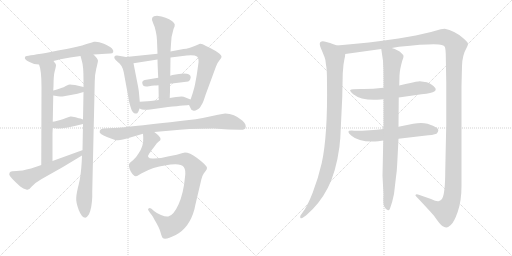
t = 0.00 s
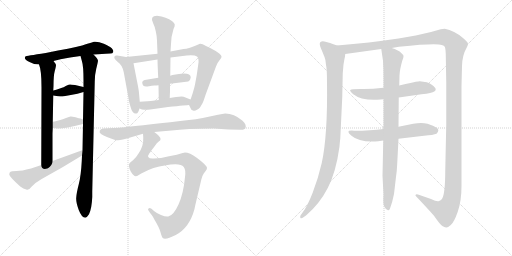
t = 2.96 s
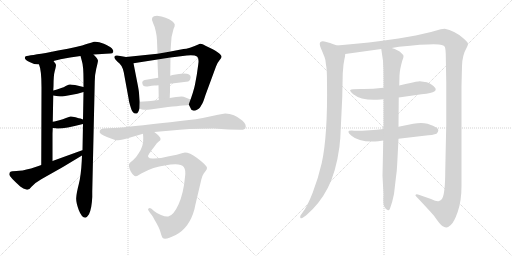
t = 5.92 s
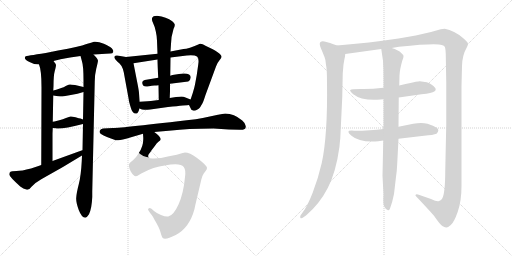
t = 8.88 s
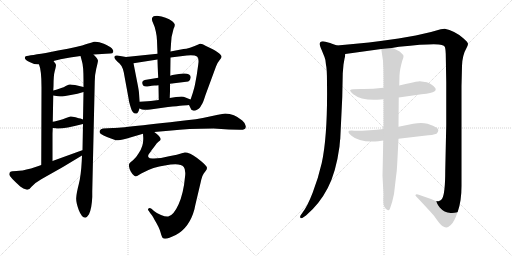
t = 11.84 s
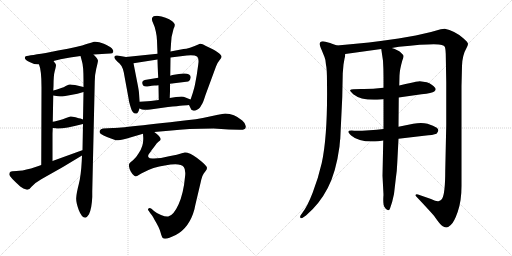
t = 14.80 s

The animated SVG that drew these frames (rendered in a browser with its animation timeline set to each time). Animation: 18 CSS @keyframes rules; one cycle of 14.80 s.

<svg version="1.1" viewBox="0 0 2048 1024" xmlns="http://www.w3.org/2000/svg">
  <g stroke="lightgray" stroke-dasharray="1,1" stroke-width="1" transform="scale(4, 4)">
    <line x1="0" y1="0" x2="256" y2="256"></line>
    <line x1="256" y1="0" x2="0" y2="256"></line>
    <line x1="128" y1="0" x2="128" y2="256"></line>
    <line x1="0" y1="128" x2="256" y2="128"></line>
    <line x1="256" y1="0" x2="512" y2="256"></line>
    <line x1="512" y1="0" x2="256" y2="256"></line>
    <line x1="384" y1="0" x2="384" y2="256"></line>
    <line x1="256" y1="128" x2="512" y2="128"></line>
  </g>
<g transform="scale(1, -1) translate(0, -850)">
   <style type="text/css">
    @keyframes keyframes0 {
      from {
       stroke: black;
       stroke-dashoffset: 601;
       stroke-width: 128;
       }
       66% {
       animation-timing-function: step-end;
       stroke: black;
       stroke-dashoffset: 0;
       stroke-width: 128;
       }
       to {
       stroke: black;
       stroke-width: 1024;
       }
       }
       #make-me-a-hanzi-animation-0 {
         animation: keyframes0 0.739095s both;
         animation-delay: 0.000000s;
         animation-timing-function: linear;
       }
    @keyframes keyframes1 {
      from {
       stroke: black;
       stroke-dashoffset: 666;
       stroke-width: 128;
       }
       68% {
       animation-timing-function: step-end;
       stroke: black;
       stroke-dashoffset: 0;
       stroke-width: 128;
       }
       to {
       stroke: black;
       stroke-width: 1024;
       }
       }
       #make-me-a-hanzi-animation-1 {
         animation: keyframes1 0.791992s both;
         animation-delay: 0.739095s;
         animation-timing-function: linear;
       }
    @keyframes keyframes2 {
      from {
       stroke: black;
       stroke-dashoffset: 905;
       stroke-width: 128;
       }
       75% {
       animation-timing-function: step-end;
       stroke: black;
       stroke-dashoffset: 0;
       stroke-width: 128;
       }
       to {
       stroke: black;
       stroke-width: 1024;
       }
       }
       #make-me-a-hanzi-animation-2 {
         animation: keyframes2 0.986491s both;
         animation-delay: 1.531087s;
         animation-timing-function: linear;
       }
    @keyframes keyframes3 {
      from {
       stroke: black;
       stroke-dashoffset: 368;
       stroke-width: 128;
       }
       55% {
       animation-timing-function: step-end;
       stroke: black;
       stroke-dashoffset: 0;
       stroke-width: 128;
       }
       to {
       stroke: black;
       stroke-width: 1024;
       }
       }
       #make-me-a-hanzi-animation-3 {
         animation: keyframes3 0.549479s both;
         animation-delay: 2.517578s;
         animation-timing-function: linear;
       }
    @keyframes keyframes4 {
      from {
       stroke: black;
       stroke-dashoffset: 369;
       stroke-width: 128;
       }
       55% {
       animation-timing-function: step-end;
       stroke: black;
       stroke-dashoffset: 0;
       stroke-width: 128;
       }
       to {
       stroke: black;
       stroke-width: 1024;
       }
       }
       #make-me-a-hanzi-animation-4 {
         animation: keyframes4 0.550293s both;
         animation-delay: 3.067057s;
         animation-timing-function: linear;
       }
    @keyframes keyframes5 {
      from {
       stroke: black;
       stroke-dashoffset: 566;
       stroke-width: 128;
       }
       65% {
       animation-timing-function: step-end;
       stroke: black;
       stroke-dashoffset: 0;
       stroke-width: 128;
       }
       to {
       stroke: black;
       stroke-width: 1024;
       }
       }
       #make-me-a-hanzi-animation-5 {
         animation: keyframes5 0.710612s both;
         animation-delay: 3.617350s;
         animation-timing-function: linear;
       }
    @keyframes keyframes6 {
      from {
       stroke: black;
       stroke-dashoffset: 497;
       stroke-width: 128;
       }
       62% {
       animation-timing-function: step-end;
       stroke: black;
       stroke-dashoffset: 0;
       stroke-width: 128;
       }
       to {
       stroke: black;
       stroke-width: 1024;
       }
       }
       #make-me-a-hanzi-animation-6 {
         animation: keyframes6 0.654460s both;
         animation-delay: 4.327962s;
         animation-timing-function: linear;
       }
    @keyframes keyframes7 {
      from {
       stroke: black;
       stroke-dashoffset: 799;
       stroke-width: 128;
       }
       72% {
       animation-timing-function: step-end;
       stroke: black;
       stroke-dashoffset: 0;
       stroke-width: 128;
       }
       to {
       stroke: black;
       stroke-width: 1024;
       }
       }
       #make-me-a-hanzi-animation-7 {
         animation: keyframes7 0.900228s both;
         animation-delay: 4.982422s;
         animation-timing-function: linear;
       }
    @keyframes keyframes8 {
      from {
       stroke: black;
       stroke-dashoffset: 425;
       stroke-width: 128;
       }
       58% {
       animation-timing-function: step-end;
       stroke: black;
       stroke-dashoffset: 0;
       stroke-width: 128;
       }
       to {
       stroke: black;
       stroke-width: 1024;
       }
       }
       #make-me-a-hanzi-animation-8 {
         animation: keyframes8 0.595866s both;
         animation-delay: 5.882650s;
         animation-timing-function: linear;
       }
    @keyframes keyframes9 {
      from {
       stroke: black;
       stroke-dashoffset: 592;
       stroke-width: 128;
       }
       66% {
       animation-timing-function: step-end;
       stroke: black;
       stroke-dashoffset: 0;
       stroke-width: 128;
       }
       to {
       stroke: black;
       stroke-width: 1024;
       }
       }
       #make-me-a-hanzi-animation-9 {
         animation: keyframes9 0.731771s both;
         animation-delay: 6.478516s;
         animation-timing-function: linear;
       }
    @keyframes keyframes10 {
      from {
       stroke: black;
       stroke-dashoffset: 449;
       stroke-width: 128;
       }
       59% {
       animation-timing-function: step-end;
       stroke: black;
       stroke-dashoffset: 0;
       stroke-width: 128;
       }
       to {
       stroke: black;
       stroke-width: 1024;
       }
       }
       #make-me-a-hanzi-animation-10 {
         animation: keyframes10 0.615397s both;
         animation-delay: 7.210287s;
         animation-timing-function: linear;
       }
    @keyframes keyframes11 {
      from {
       stroke: black;
       stroke-dashoffset: 824;
       stroke-width: 128;
       }
       73% {
       animation-timing-function: step-end;
       stroke: black;
       stroke-dashoffset: 0;
       stroke-width: 128;
       }
       to {
       stroke: black;
       stroke-width: 1024;
       }
       }
       #make-me-a-hanzi-animation-11 {
         animation: keyframes11 0.920573s both;
         animation-delay: 7.825684s;
         animation-timing-function: linear;
       }
    @keyframes keyframes12 {
      from {
       stroke: black;
       stroke-dashoffset: 983;
       stroke-width: 128;
       }
       76% {
       animation-timing-function: step-end;
       stroke: black;
       stroke-dashoffset: 0;
       stroke-width: 128;
       }
       to {
       stroke: black;
       stroke-width: 1024;
       }
       }
       #make-me-a-hanzi-animation-12 {
         animation: keyframes12 1.049967s both;
         animation-delay: 8.746257s;
         animation-timing-function: linear;
       }
    @keyframes keyframes13 {
      from {
       stroke: black;
       stroke-dashoffset: 993;
       stroke-width: 128;
       }
       76% {
       animation-timing-function: step-end;
       stroke: black;
       stroke-dashoffset: 0;
       stroke-width: 128;
       }
       to {
       stroke: black;
       stroke-width: 1024;
       }
       }
       #make-me-a-hanzi-animation-13 {
         animation: keyframes13 1.058105s both;
         animation-delay: 9.796224s;
         animation-timing-function: linear;
       }
    @keyframes keyframes14 {
      from {
       stroke: black;
       stroke-dashoffset: 1539;
       stroke-width: 128;
       }
       83% {
       animation-timing-function: step-end;
       stroke: black;
       stroke-dashoffset: 0;
       stroke-width: 128;
       }
       to {
       stroke: black;
       stroke-width: 1024;
       }
       }
       #make-me-a-hanzi-animation-14 {
         animation: keyframes14 1.502441s both;
         animation-delay: 10.854329s;
         animation-timing-function: linear;
       }
    @keyframes keyframes15 {
      from {
       stroke: black;
       stroke-dashoffset: 583;
       stroke-width: 128;
       }
       65% {
       animation-timing-function: step-end;
       stroke: black;
       stroke-dashoffset: 0;
       stroke-width: 128;
       }
       to {
       stroke: black;
       stroke-width: 1024;
       }
       }
       #make-me-a-hanzi-animation-15 {
         animation: keyframes15 0.724447s both;
         animation-delay: 12.356770s;
         animation-timing-function: linear;
       }
    @keyframes keyframes16 {
      from {
       stroke: black;
       stroke-dashoffset: 593;
       stroke-width: 128;
       }
       66% {
       animation-timing-function: step-end;
       stroke: black;
       stroke-dashoffset: 0;
       stroke-width: 128;
       }
       to {
       stroke: black;
       stroke-width: 1024;
       }
       }
       #make-me-a-hanzi-animation-16 {
         animation: keyframes16 0.732585s both;
         animation-delay: 13.081217s;
         animation-timing-function: linear;
       }
    @keyframes keyframes17 {
      from {
       stroke: black;
       stroke-dashoffset: 904;
       stroke-width: 128;
       }
       75% {
       animation-timing-function: step-end;
       stroke: black;
       stroke-dashoffset: 0;
       stroke-width: 128;
       }
       to {
       stroke: black;
       stroke-width: 1024;
       }
       }
       #make-me-a-hanzi-animation-17 {
         animation: keyframes17 0.985677s both;
         animation-delay: 13.813802s;
         animation-timing-function: linear;
       }
</style>
<path d="M 214.0 606.0 L 242.0 613.0 Q 279.0 621.0 322.0 626.0 L 374.0 632.0 L 392.0 633.0 L 423.0 635.0 L 441.0 636.0 Q 451.0 636.0 453.0 642.5 Q 455.0 649.0 447.0 657.0 Q 439.0 665.0 415.5 675.0 Q 392.0 685.0 376.0 683.0 L 364.0 679.0 L 346.0 674.0 Q 318.0 663.0 232.0 648.0 L 183.0 638.0 Q 104.0 626.0 101.5 624.5 Q 99.0 623.0 99.5 617.5 Q 100.0 612.0 118.0 602.0 Q 136.0 592.0 156.0 592.0 L 214.0 606.0 Z" fill="lightgray"></path> 
<path d="M 210.0 206.0 L 210.0 316.0 L 211.0 338.0 L 211.0 363.0 L 213.0 468.0 L 213.0 488.0 L 214.0 506.0 Q 214.0 548.0 219.0 566.0 Q 224.0 584.0 224.0 589.0 Q 224.0 594.0 214.0 606.0 C 196.0 630.0 147.0 621.0 156.0 592.0 Q 166.0 570.0 166.0 501.0 L 165.0 190.0 C 165.0 160.0 210.0 176.0 210.0 206.0 Z" fill="lightgray"></path> 
<path d="M 332.0 354.0 L 330.0 249.0 L 328.0 228.0 L 327.0 206.0 Q 324.0 148.0 315.0 113.0 Q 306.0 78.0 305.0 60.0 Q 303.0 42.0 315.0 10.0 Q 327.0 -21.0 341.0 -21.0 Q 348.0 -20.0 356.0 -7.0 Q 367.0 16.0 369.0 62.0 L 369.0 84.0 L 379.0 524.0 Q 379.0 551.0 385.0 575.0 Q 391.0 599.0 392.0 607.0 Q 392.0 614.0 374.0 632.0 C 354.0 655.0 314.0 655.0 322.0 626.0 L 328.0 604.0 Q 334.0 586.0 334.0 528.0 L 334.0 502.0 L 334.0 482.0 L 332.0 372.0 L 332.0 354.0 Z" fill="lightgray"></path> 
<path d="M 213.0 468.0 L 232.0 465.0 Q 239.0 464.0 250.0 464.0 L 283.0 470.0 Q 311.0 475.0 334.0 482.0 C 363.0 491.0 363.0 495.0 334.0 502.0 L 300.0 510.0 Q 284.0 511.0 281.0 512.0 Q 278.0 513.0 265.0 507.0 Q 252.0 500.0 248.0 499.0 L 228.0 492.0 Q 222.0 490.0 213.0 488.0 C 184.0 481.0 183.0 473.0 213.0 468.0 Z" fill="lightgray"></path> 
<path d="M 211.0 338.0 L 223.0 337.0 Q 241.0 331.0 332.0 354.0 C 360.0 361.0 360.0 361.0 332.0 372.0 L 322.0 376.0 Q 318.0 376.0 302.0 381.0 Q 285.0 385.0 282.0 384.0 Q 278.0 383.0 264.0 378.0 Q 250.0 372.0 241.0 370.0 L 222.0 365.0 Q 219.0 364.0 211.0 363.0 C 181.0 359.0 181.0 340.0 211.0 338.0 Z" fill="lightgray"></path> 
<path d="M 330.0 249.0 L 326.0 248.0 L 210.0 206.0 L 165.0 190.0 L 154.0 186.0 L 124.0 176.0 Q 86.0 166.0 66.0 166.0 Q 46.0 166.0 42.0 163.0 Q 37.0 160.0 37.0 152.0 Q 37.0 144.0 81.0 104.0 Q 94.0 95.0 105.0 92.0 Q 116.0 88.0 126.0 103.0 Q 140.0 119.0 165.0 133.0 Q 251.0 180.0 328.0 228.0 C 353.0 244.0 359.0 258.0 330.0 249.0 Z" fill="lightgray"></path> 
<path d="M 559.0 443.0 L 556.0 478.0 Q 556.0 482.0 552.0 505.0 L 534.0 597.0 C 530.0 618.0 530.0 618.0 504.0 622.0 L 469.0 628.0 Q 462.0 630.0 458.0 624.0 Q 454.0 617.0 469.0 604.0 Q 489.0 591.0 495.0 561.0 L 515.0 452.0 Q 515.0 446.0 523.0 420.0 Q 530.0 393.0 546.0 396.0 Q 552.0 396.0 558.0 416.0 L 559.0 443.0 Z" fill="lightgray"></path> 
<path d="M 787.0 550.0 L 780.0 512.0 Q 778.0 502.0 771.0 478.0 Q 763.0 454.0 762.0 452.0 C 755.0 432.0 755.0 432.0 756.0 430.0 L 762.0 418.0 Q 764.0 410.0 772.0 408.0 Q 779.0 405.0 788.0 411.0 Q 796.0 416.0 799.0 419.0 Q 801.0 422.0 804.0 427.0 Q 806.0 431.0 810.0 437.0 Q 813.0 442.0 822.0 470.0 L 864.0 584.0 Q 870.0 600.0 878.0 609.0 Q 886.0 618.0 886.0 622.0 Q 888.0 637.0 824.0 666.0 Q 807.0 676.0 800.0 675.0 Q 753.0 654.0 734.0 654.0 L 682.0 644.0 L 630.0 635.0 L 504.0 622.0 C 474.0 619.0 504.0 592.0 534.0 597.0 L 630.0 612.0 L 682.0 620.0 L 747.0 628.0 Q 778.0 631.0 788.0 624.0 Q 797.0 617.0 793.0 592.0 L 787.0 550.0 Z" fill="lightgray"></path> 
<path d="M 680.0 515.0 L 753.0 524.0 Q 762.0 528.0 763.0 541.0 Q 763.0 566.0 690.0 550.0 Q 682.0 548.0 681.0 547.0 L 633.0 539.0 L 579.0 530.0 Q 568.0 527.0 569.0 518.0 Q 571.0 501.0 590.5 504.5 Q 610.0 508.0 617.5 508.0 Q 625.0 508.0 634.0 509.0 L 680.0 515.0 Z" fill="lightgray"></path> 
<path d="M 679.0 458.0 Q 679.0 463.0 680.0 484.0 Q 680.0 504.0 680.0 515.0 L 681.0 547.0 L 682.0 620.0 L 682.0 644.0 L 684.0 674.0 Q 684.0 702.0 694.0 734.0 Q 700.0 746.0 699.0 752.0 Q 698.0 758.0 689.0 765.0 Q 666.0 783.0 628.0 787.0 Q 597.0 787.0 613.0 756.0 Q 618.0 747.0 623.0 725.0 Q 628.0 703.0 628.0 687.0 L 630.0 635.0 L 630.0 612.0 Q 630.0 605.0 631.0 579.0 Q 632.0 553.0 633.0 539.0 L 634.0 509.0 L 635.0 450.0 C 636.0 420.0 679.0 428.0 679.0 458.0 Z" fill="lightgray"></path> 
<path d="M 762.0 452.0 L 742.0 460.0 Q 734.0 464.0 726.0 464.0 Q 717.0 464.0 704.0 462.0 L 679.0 458.0 L 635.0 450.0 L 611.0 447.0 Q 606.0 446.0 590.0 445.0 L 559.0 443.0 C 529.0 441.0 531.0 428.0 558.0 416.0 Q 570.0 410.0 580.0 411.0 Q 590.0 411.0 601.0 412.0 L 672.0 422.0 Q 749.0 430.0 756.0 430.0 C 786.0 432.0 790.0 441.0 762.0 452.0 Z" fill="lightgray"></path> 
<path d="M 617.0 322.0 L 686.0 328.0 Q 746.0 336.0 854.0 336.0 L 915.0 332.0 L 959.0 331.0 Q 980.0 330.0 982.0 338.0 Q 987.0 353.0 969.0 368.0 Q 936.0 396.0 901.0 396.0 Q 891.0 395.0 872.0 391.0 L 839.0 384.0 Q 811.0 377.0 783.0 373.0 Q 485.0 338.0 452.0 338.0 L 412.0 336.0 Q 402.0 334.0 399.0 327.0 Q 396.0 320.0 404.0 314.0 Q 422.0 303.0 463.0 289.0 Q 470.0 287.0 504.0 295.0 L 572.0 315.0 L 617.0 322.0 Z" fill="lightgray"></path> 
<path d="M 572.0 315.0 L 573.0 300.0 Q 575.0 266.0 554.0 236.0 Q 546.0 222.0 533.0 210.0 Q 523.0 202.0 519.0 198.0 Q 515.0 194.0 516.0 185.0 Q 517.0 175.0 523.0 164.0 Q 529.0 153.0 537.0 147.0 Q 544.0 141.0 565.0 156.0 Q 616.0 184.0 659.0 188.0 Q 721.0 201.0 735.0 182.0 Q 744.0 171.0 740.0 142.0 Q 734.0 76.0 714.0 32.0 Q 694.0 -12.0 673.0 -16.0 Q 663.0 -18.0 644.0 -10.0 Q 625.0 -1.0 616.0 6.0 L 606.0 15.0 Q 598.0 21.0 594.0 16.0 Q 590.0 11.0 594.0 8.0 L 602.0 -4.0 Q 608.0 -10.0 618.0 -29.0 Q 637.0 -60.0 642.0 -79.0 Q 647.0 -98.0 651.0 -102.0 Q 662.0 -111.0 703.0 -90.0 Q 758.0 -61.0 778.0 14.0 Q 779.0 21.0 790.0 67.0 Q 801.0 113.0 805.0 131.0 Q 809.0 148.0 815.0 156.0 L 824.0 168.0 Q 828.0 172.0 828.0 179.0 Q 828.0 185.0 806.0 204.0 L 787.0 219.0 Q 759.0 240.0 739.0 240.0 Q 738.0 240.0 707.0 231.0 L 676.0 225.0 L 644.0 218.0 L 616.0 216.0 Q 598.0 214.0 594.0 221.0 Q 590.0 227.0 597.0 236.0 Q 603.0 244.0 604.0 246.0 L 620.0 267.0 Q 627.0 278.0 635.0 284.0 Q 642.0 289.0 642.0 292.0 Q 645.0 302.0 617.0 322.0 C 594.0 341.0 571.0 345.0 572.0 315.0 Z" fill="lightgray"></path> 
<path d="M 1348.0 668.5 L 1328.0 675.5 Q 1326.0 677.5 1302.0 683.5 Q 1279.0 688.5 1279.0 674.5 Q 1279.0 667.5 1287.0 649.5 L 1298.0 622.5 Q 1303.0 611.5 1304.0 590.5 Q 1308.0 576.5 1308.0 521.5 Q 1311.0 308.5 1287.0 198.5 Q 1273.0 137.5 1251.0 80.5 Q 1229.0 23.5 1209.0 -1.5 L 1202.0 -11.5 Q 1199.0 -17.5 1202.0 -21.5 Q 1205.0 -25.5 1215.0 -17.5 L 1224.0 -11.5 Q 1278.0 34.5 1311.0 98.5 Q 1344.0 161.5 1358.0 264.5 Q 1360.0 290.5 1361.0 294.5 L 1369.0 461.5 L 1371.0 557.5 L 1374.0 592.5 L 1378.0 615.5 Q 1380.0 621.5 1381.0 634.5 C 1384.0 655.5 1376.0 658.5 1348.0 668.5 Z" fill="lightgray"></path> 
<path d="M 1567.0 658.5 L 1596.0 663.5 Q 1743.0 678.5 1767.0 670.5 Q 1777.0 667.5 1779.0 663.5 Q 1782.0 658.5 1783.0 634.5 L 1785.0 520.5 L 1785.0 351.5 L 1781.0 168.5 Q 1781.0 75.5 1768.0 54.5 Q 1760.0 46.5 1756.0 46.5 Q 1749.0 42.5 1724.0 54.5 L 1672.0 72.5 Q 1671.0 73.5 1667.0 73.5 Q 1664.0 72.5 1662.0 70.5 Q 1661.0 68.5 1665.0 64.5 Q 1716.0 10.5 1736.0 -12.5 Q 1762.0 -50.5 1771.0 -54.5 Q 1781.0 -59.5 1786.0 -59.5 Q 1791.0 -59.5 1803.0 -49.5 Q 1816.0 -39.5 1831.0 3.5 Q 1846.0 46.5 1846.0 106.5 L 1846.0 506.5 L 1848.0 586.5 Q 1849.0 629.5 1867.0 660.5 Q 1871.0 667.5 1872.0 674.5 Q 1873.0 680.5 1852.0 698.5 Q 1817.0 728.5 1779.0 735.5 L 1763.0 733.5 L 1724.0 722.5 L 1663.0 708.5 L 1594.0 696.5 Q 1480.0 679.5 1348.0 668.5 C 1318.0 665.5 1351.0 630.5 1381.0 634.5 L 1525.0 654.5 L 1567.0 658.5 Z" fill="lightgray"></path> 
<path d="M 1534.0 499.5 Q 1484.0 493.5 1444.0 494.5 Q 1405.0 494.5 1401.0 490.5 Q 1398.0 486.5 1413.0 473.5 Q 1447.0 446.5 1522.0 452.5 L 1534.0 453.5 L 1595.0 460.5 L 1686.0 473.5 Q 1729.0 477.5 1737.0 484.5 Q 1746.0 490.5 1741.0 498.5 Q 1730.0 513.5 1707.0 521.5 L 1679.0 525.5 Q 1674.0 525.5 1663.0 523.5 Q 1653.0 521.5 1597.0 508.5 L 1534.0 499.5 Z" fill="lightgray"></path> 
<path d="M 1534.0 334.5 Q 1482.0 327.5 1417.0 327.5 Q 1376.0 331.5 1406.0 307.5 Q 1438.0 279.5 1513.0 285.5 L 1533.0 288.5 L 1594.0 295.5 L 1696.0 307.5 Q 1734.0 310.5 1746.0 315.5 Q 1760.0 329.5 1747.0 339.5 Q 1735.0 348.5 1710.0 355.5 Q 1686.0 361.5 1653.0 355.5 L 1594.0 343.5 L 1534.0 334.5 Z" fill="lightgray"></path> 
<path d="M 1597.0 508.5 L 1598.0 548.5 Q 1599.0 572.5 1609.0 607.5 Q 1615.0 621.5 1614.0 626.5 Q 1614.0 630.5 1603.0 640.5 Q 1593.0 650.5 1567.0 658.5 C 1539.0 669.5 1522.0 675.5 1525.0 654.5 L 1532.0 607.5 Q 1534.0 575.5 1534.0 542.5 L 1534.0 499.5 L 1534.0 453.5 L 1534.0 334.5 L 1533.0 288.5 L 1530.0 147.5 L 1534.0 71.5 Q 1531.0 31.5 1538.0 22.5 Q 1545.0 9.5 1552.0 9.5 Q 1556.0 7.5 1560.0 16.5 Q 1570.0 43.5 1576.0 74.5 L 1583.0 134.5 Q 1588.0 167.5 1589.0 198.5 L 1594.0 295.5 L 1594.0 343.5 L 1595.0 460.5 L 1597.0 508.5 Z" fill="lightgray"></path> 
      <clipPath id="make-me-a-hanzi-clip-0">
      <path d="M 214.0 606.0 L 242.0 613.0 Q 279.0 621.0 322.0 626.0 L 374.0 632.0 L 392.0 633.0 L 423.0 635.0 L 441.0 636.0 Q 451.0 636.0 453.0 642.5 Q 455.0 649.0 447.0 657.0 Q 439.0 665.0 415.5 675.0 Q 392.0 685.0 376.0 683.0 L 364.0 679.0 L 346.0 674.0 Q 318.0 663.0 232.0 648.0 L 183.0 638.0 Q 104.0 626.0 101.5 624.5 Q 99.0 623.0 99.5 617.5 Q 100.0 612.0 118.0 602.0 Q 136.0 592.0 156.0 592.0 L 214.0 606.0 Z" fill="lightgray"></path>
      </clipPath>
      <path clip-path="url(#make-me-a-hanzi-clip-0)" d="M 104.0 620.0 L 159.0 613.0 L 382.0 658.0 L 443.0 647.0 " fill="none" id="make-me-a-hanzi-animation-0" stroke-dasharray="473 946" stroke-linecap="round"></path>

      <clipPath id="make-me-a-hanzi-clip-1">
      <path d="M 210.0 206.0 L 210.0 316.0 L 211.0 338.0 L 211.0 363.0 L 213.0 468.0 L 213.0 488.0 L 214.0 506.0 Q 214.0 548.0 219.0 566.0 Q 224.0 584.0 224.0 589.0 Q 224.0 594.0 214.0 606.0 C 196.0 630.0 147.0 621.0 156.0 592.0 Q 166.0 570.0 166.0 501.0 L 165.0 190.0 C 165.0 160.0 210.0 176.0 210.0 206.0 Z" fill="lightgray"></path>
      </clipPath>
      <path clip-path="url(#make-me-a-hanzi-clip-1)" d="M 164.0 590.0 L 191.0 566.0 L 188.0 222.0 L 171.0 198.0 " fill="none" id="make-me-a-hanzi-animation-1" stroke-dasharray="538 1076" stroke-linecap="round"></path>

      <clipPath id="make-me-a-hanzi-clip-2">
      <path d="M 332.0 354.0 L 330.0 249.0 L 328.0 228.0 L 327.0 206.0 Q 324.0 148.0 315.0 113.0 Q 306.0 78.0 305.0 60.0 Q 303.0 42.0 315.0 10.0 Q 327.0 -21.0 341.0 -21.0 Q 348.0 -20.0 356.0 -7.0 Q 367.0 16.0 369.0 62.0 L 369.0 84.0 L 379.0 524.0 Q 379.0 551.0 385.0 575.0 Q 391.0 599.0 392.0 607.0 Q 392.0 614.0 374.0 632.0 C 354.0 655.0 314.0 655.0 322.0 626.0 L 328.0 604.0 Q 334.0 586.0 334.0 528.0 L 334.0 502.0 L 334.0 482.0 L 332.0 372.0 L 332.0 354.0 Z" fill="lightgray"></path>
      </clipPath>
      <path clip-path="url(#make-me-a-hanzi-clip-2)" d="M 329.0 622.0 L 360.0 600.0 L 350.0 202.0 L 336.0 49.0 L 340.0 -10.0 " fill="none" id="make-me-a-hanzi-animation-2" stroke-dasharray="777 1554" stroke-linecap="round"></path>

      <clipPath id="make-me-a-hanzi-clip-3">
      <path d="M 213.0 468.0 L 232.0 465.0 Q 239.0 464.0 250.0 464.0 L 283.0 470.0 Q 311.0 475.0 334.0 482.0 C 363.0 491.0 363.0 495.0 334.0 502.0 L 300.0 510.0 Q 284.0 511.0 281.0 512.0 Q 278.0 513.0 265.0 507.0 Q 252.0 500.0 248.0 499.0 L 228.0 492.0 Q 222.0 490.0 213.0 488.0 C 184.0 481.0 183.0 473.0 213.0 468.0 Z" fill="lightgray"></path>
      </clipPath>
      <path clip-path="url(#make-me-a-hanzi-clip-3)" d="M 219.0 473.0 L 226.0 479.0 L 327.0 497.0 " fill="none" id="make-me-a-hanzi-animation-3" stroke-dasharray="240 480" stroke-linecap="round"></path>

      <clipPath id="make-me-a-hanzi-clip-4">
      <path d="M 211.0 338.0 L 223.0 337.0 Q 241.0 331.0 332.0 354.0 C 360.0 361.0 360.0 361.0 332.0 372.0 L 322.0 376.0 Q 318.0 376.0 302.0 381.0 Q 285.0 385.0 282.0 384.0 Q 278.0 383.0 264.0 378.0 Q 250.0 372.0 241.0 370.0 L 222.0 365.0 Q 219.0 364.0 211.0 363.0 C 181.0 359.0 181.0 340.0 211.0 338.0 Z" fill="lightgray"></path>
      </clipPath>
      <path clip-path="url(#make-me-a-hanzi-clip-4)" d="M 218.0 344.0 L 225.0 351.0 L 284.0 364.0 L 316.0 361.0 L 324.0 368.0 " fill="none" id="make-me-a-hanzi-animation-4" stroke-dasharray="241 482" stroke-linecap="round"></path>

      <clipPath id="make-me-a-hanzi-clip-5">
      <path d="M 330.0 249.0 L 326.0 248.0 L 210.0 206.0 L 165.0 190.0 L 154.0 186.0 L 124.0 176.0 Q 86.0 166.0 66.0 166.0 Q 46.0 166.0 42.0 163.0 Q 37.0 160.0 37.0 152.0 Q 37.0 144.0 81.0 104.0 Q 94.0 95.0 105.0 92.0 Q 116.0 88.0 126.0 103.0 Q 140.0 119.0 165.0 133.0 Q 251.0 180.0 328.0 228.0 C 353.0 244.0 359.0 258.0 330.0 249.0 Z" fill="lightgray"></path>
      </clipPath>
      <path clip-path="url(#make-me-a-hanzi-clip-5)" d="M 48.0 154.0 L 104.0 134.0 L 303.0 225.0 L 329.0 244.0 " fill="none" id="make-me-a-hanzi-animation-5" stroke-dasharray="438 876" stroke-linecap="round"></path>

      <clipPath id="make-me-a-hanzi-clip-6">
      <path d="M 559.0 443.0 L 556.0 478.0 Q 556.0 482.0 552.0 505.0 L 534.0 597.0 C 530.0 618.0 530.0 618.0 504.0 622.0 L 469.0 628.0 Q 462.0 630.0 458.0 624.0 Q 454.0 617.0 469.0 604.0 Q 489.0 591.0 495.0 561.0 L 515.0 452.0 Q 515.0 446.0 523.0 420.0 Q 530.0 393.0 546.0 396.0 Q 552.0 396.0 558.0 416.0 L 559.0 443.0 Z" fill="lightgray"></path>
      </clipPath>
      <path clip-path="url(#make-me-a-hanzi-clip-6)" d="M 466.0 620.0 L 497.0 603.0 L 513.0 584.0 L 542.0 406.0 " fill="none" id="make-me-a-hanzi-animation-6" stroke-dasharray="369 738" stroke-linecap="round"></path>

      <clipPath id="make-me-a-hanzi-clip-7">
      <path d="M 787.0 550.0 L 780.0 512.0 Q 778.0 502.0 771.0 478.0 Q 763.0 454.0 762.0 452.0 C 755.0 432.0 755.0 432.0 756.0 430.0 L 762.0 418.0 Q 764.0 410.0 772.0 408.0 Q 779.0 405.0 788.0 411.0 Q 796.0 416.0 799.0 419.0 Q 801.0 422.0 804.0 427.0 Q 806.0 431.0 810.0 437.0 Q 813.0 442.0 822.0 470.0 L 864.0 584.0 Q 870.0 600.0 878.0 609.0 Q 886.0 618.0 886.0 622.0 Q 888.0 637.0 824.0 666.0 Q 807.0 676.0 800.0 675.0 Q 753.0 654.0 734.0 654.0 L 682.0 644.0 L 630.0 635.0 L 504.0 622.0 C 474.0 619.0 504.0 592.0 534.0 597.0 L 630.0 612.0 L 682.0 620.0 L 747.0 628.0 Q 778.0 631.0 788.0 624.0 Q 797.0 617.0 793.0 592.0 L 787.0 550.0 Z" fill="lightgray"></path>
      </clipPath>
      <path clip-path="url(#make-me-a-hanzi-clip-7)" d="M 512.0 621.0 L 539.0 611.0 L 765.0 645.0 L 805.0 646.0 L 822.0 633.0 L 834.0 616.0 L 833.0 607.0 L 801.0 486.0 L 776.0 421.0 " fill="none" id="make-me-a-hanzi-animation-7" stroke-dasharray="671 1342" stroke-linecap="round"></path>

      <clipPath id="make-me-a-hanzi-clip-8">
      <path d="M 680.0 515.0 L 753.0 524.0 Q 762.0 528.0 763.0 541.0 Q 763.0 566.0 690.0 550.0 Q 682.0 548.0 681.0 547.0 L 633.0 539.0 L 579.0 530.0 Q 568.0 527.0 569.0 518.0 Q 571.0 501.0 590.5 504.5 Q 610.0 508.0 617.5 508.0 Q 625.0 508.0 634.0 509.0 L 680.0 515.0 Z" fill="lightgray"></path>
      </clipPath>
      <path clip-path="url(#make-me-a-hanzi-clip-8)" d="M 582.0 517.0 L 749.0 541.0 " fill="none" id="make-me-a-hanzi-animation-8" stroke-dasharray="297 594" stroke-linecap="round"></path>

      <clipPath id="make-me-a-hanzi-clip-9">
      <path d="M 679.0 458.0 Q 679.0 463.0 680.0 484.0 Q 680.0 504.0 680.0 515.0 L 681.0 547.0 L 682.0 620.0 L 682.0 644.0 L 684.0 674.0 Q 684.0 702.0 694.0 734.0 Q 700.0 746.0 699.0 752.0 Q 698.0 758.0 689.0 765.0 Q 666.0 783.0 628.0 787.0 Q 597.0 787.0 613.0 756.0 Q 618.0 747.0 623.0 725.0 Q 628.0 703.0 628.0 687.0 L 630.0 635.0 L 630.0 612.0 Q 630.0 605.0 631.0 579.0 Q 632.0 553.0 633.0 539.0 L 634.0 509.0 L 635.0 450.0 C 636.0 420.0 679.0 428.0 679.0 458.0 Z" fill="lightgray"></path>
      </clipPath>
      <path clip-path="url(#make-me-a-hanzi-clip-9)" d="M 623.0 772.0 L 651.0 749.0 L 658.0 736.0 L 658.0 493.0 L 657.0 477.0 L 641.0 457.0 " fill="none" id="make-me-a-hanzi-animation-9" stroke-dasharray="464 928" stroke-linecap="round"></path>

      <clipPath id="make-me-a-hanzi-clip-10">
      <path d="M 762.0 452.0 L 742.0 460.0 Q 734.0 464.0 726.0 464.0 Q 717.0 464.0 704.0 462.0 L 679.0 458.0 L 635.0 450.0 L 611.0 447.0 Q 606.0 446.0 590.0 445.0 L 559.0 443.0 C 529.0 441.0 531.0 428.0 558.0 416.0 Q 570.0 410.0 580.0 411.0 Q 590.0 411.0 601.0 412.0 L 672.0 422.0 Q 749.0 430.0 756.0 430.0 C 786.0 432.0 790.0 441.0 762.0 452.0 Z" fill="lightgray"></path>
      </clipPath>
      <path clip-path="url(#make-me-a-hanzi-clip-10)" d="M 567.0 436.0 L 575.0 427.0 L 594.0 428.0 L 755.0 448.0 " fill="none" id="make-me-a-hanzi-animation-10" stroke-dasharray="321 642" stroke-linecap="round"></path>

      <clipPath id="make-me-a-hanzi-clip-11">
      <path d="M 617.0 322.0 L 686.0 328.0 Q 746.0 336.0 854.0 336.0 L 915.0 332.0 L 959.0 331.0 Q 980.0 330.0 982.0 338.0 Q 987.0 353.0 969.0 368.0 Q 936.0 396.0 901.0 396.0 Q 891.0 395.0 872.0 391.0 L 839.0 384.0 Q 811.0 377.0 783.0 373.0 Q 485.0 338.0 452.0 338.0 L 412.0 336.0 Q 402.0 334.0 399.0 327.0 Q 396.0 320.0 404.0 314.0 Q 422.0 303.0 463.0 289.0 Q 470.0 287.0 504.0 295.0 L 572.0 315.0 L 617.0 322.0 Z" fill="lightgray"></path>
      </clipPath>
      <path clip-path="url(#make-me-a-hanzi-clip-11)" d="M 411.0 324.0 L 474.0 314.0 L 647.0 343.0 L 899.0 365.0 L 936.0 359.0 L 971.0 344.0 " fill="none" id="make-me-a-hanzi-animation-11" stroke-dasharray="696 1392" stroke-linecap="round"></path>

      <clipPath id="make-me-a-hanzi-clip-12">
      <path d="M 572.0 315.0 L 573.0 300.0 Q 575.0 266.0 554.0 236.0 Q 546.0 222.0 533.0 210.0 Q 523.0 202.0 519.0 198.0 Q 515.0 194.0 516.0 185.0 Q 517.0 175.0 523.0 164.0 Q 529.0 153.0 537.0 147.0 Q 544.0 141.0 565.0 156.0 Q 616.0 184.0 659.0 188.0 Q 721.0 201.0 735.0 182.0 Q 744.0 171.0 740.0 142.0 Q 734.0 76.0 714.0 32.0 Q 694.0 -12.0 673.0 -16.0 Q 663.0 -18.0 644.0 -10.0 Q 625.0 -1.0 616.0 6.0 L 606.0 15.0 Q 598.0 21.0 594.0 16.0 Q 590.0 11.0 594.0 8.0 L 602.0 -4.0 Q 608.0 -10.0 618.0 -29.0 Q 637.0 -60.0 642.0 -79.0 Q 647.0 -98.0 651.0 -102.0 Q 662.0 -111.0 703.0 -90.0 Q 758.0 -61.0 778.0 14.0 Q 779.0 21.0 790.0 67.0 Q 801.0 113.0 805.0 131.0 Q 809.0 148.0 815.0 156.0 L 824.0 168.0 Q 828.0 172.0 828.0 179.0 Q 828.0 185.0 806.0 204.0 L 787.0 219.0 Q 759.0 240.0 739.0 240.0 Q 738.0 240.0 707.0 231.0 L 676.0 225.0 L 644.0 218.0 L 616.0 216.0 Q 598.0 214.0 594.0 221.0 Q 590.0 227.0 597.0 236.0 Q 603.0 244.0 604.0 246.0 L 620.0 267.0 Q 627.0 278.0 635.0 284.0 Q 642.0 289.0 642.0 292.0 Q 645.0 302.0 617.0 322.0 C 594.0 341.0 571.0 345.0 572.0 315.0 Z" fill="lightgray"></path>
      </clipPath>
      <path clip-path="url(#make-me-a-hanzi-clip-12)" d="M 631.0 294.0 L 611.0 296.0 L 601.0 288.0 L 570.0 219.0 L 569.0 197.0 L 592.0 194.0 L 737.0 213.0 L 763.0 198.0 L 779.0 169.0 L 744.0 16.0 L 733.0 -9.0 L 705.0 -43.0 L 678.0 -57.0 L 637.0 -28.0 L 600.0 12.0 " fill="none" id="make-me-a-hanzi-animation-12" stroke-dasharray="855 1710" stroke-linecap="round"></path>

      <clipPath id="make-me-a-hanzi-clip-13">
      <path d="M 1348.0 668.5 L 1328.0 675.5 Q 1326.0 677.5 1302.0 683.5 Q 1279.0 688.5 1279.0 674.5 Q 1279.0 667.5 1287.0 649.5 L 1298.0 622.5 Q 1303.0 611.5 1304.0 590.5 Q 1308.0 576.5 1308.0 521.5 Q 1311.0 308.5 1287.0 198.5 Q 1273.0 137.5 1251.0 80.5 Q 1229.0 23.5 1209.0 -1.5 L 1202.0 -11.5 Q 1199.0 -17.5 1202.0 -21.5 Q 1205.0 -25.5 1215.0 -17.5 L 1224.0 -11.5 Q 1278.0 34.5 1311.0 98.5 Q 1344.0 161.5 1358.0 264.5 Q 1360.0 290.5 1361.0 294.5 L 1369.0 461.5 L 1371.0 557.5 L 1374.0 592.5 L 1378.0 615.5 Q 1380.0 621.5 1381.0 634.5 C 1384.0 655.5 1376.0 658.5 1348.0 668.5 Z" fill="lightgray"></path>
      </clipPath>
      <path clip-path="url(#make-me-a-hanzi-clip-13)" d="M 1293.0 672.5 L 1330.0 637.5 L 1339.0 621.5 L 1338.0 424.5 L 1328.0 259.5 L 1316.0 193.5 L 1286.0 102.5 L 1243.0 24.5 L 1208.0 -16.5 " fill="none" id="make-me-a-hanzi-animation-13" stroke-dasharray="865 1730" stroke-linecap="round"></path>

      <clipPath id="make-me-a-hanzi-clip-14">
      <path d="M 1567.0 658.5 L 1596.0 663.5 Q 1743.0 678.5 1767.0 670.5 Q 1777.0 667.5 1779.0 663.5 Q 1782.0 658.5 1783.0 634.5 L 1785.0 520.5 L 1785.0 351.5 L 1781.0 168.5 Q 1781.0 75.5 1768.0 54.5 Q 1760.0 46.5 1756.0 46.5 Q 1749.0 42.5 1724.0 54.5 L 1672.0 72.5 Q 1671.0 73.5 1667.0 73.5 Q 1664.0 72.5 1662.0 70.5 Q 1661.0 68.5 1665.0 64.5 Q 1716.0 10.5 1736.0 -12.5 Q 1762.0 -50.5 1771.0 -54.5 Q 1781.0 -59.5 1786.0 -59.5 Q 1791.0 -59.5 1803.0 -49.5 Q 1816.0 -39.5 1831.0 3.5 Q 1846.0 46.5 1846.0 106.5 L 1846.0 506.5 L 1848.0 586.5 Q 1849.0 629.5 1867.0 660.5 Q 1871.0 667.5 1872.0 674.5 Q 1873.0 680.5 1852.0 698.5 Q 1817.0 728.5 1779.0 735.5 L 1763.0 733.5 L 1724.0 722.5 L 1663.0 708.5 L 1594.0 696.5 Q 1480.0 679.5 1348.0 668.5 C 1318.0 665.5 1351.0 630.5 1381.0 634.5 L 1525.0 654.5 L 1567.0 658.5 Z" fill="lightgray"></path>
      </clipPath>
      <path clip-path="url(#make-me-a-hanzi-clip-14)" d="M 1357.0 665.5 L 1400.0 654.5 L 1765.0 702.5 L 1796.0 694.5 L 1822.0 667.5 L 1816.0 585.5 L 1814.0 144.5 L 1807.0 54.5 L 1800.0 32.5 L 1780.0 5.5 L 1735.0 23.5 L 1666.0 68.5 " fill="none" id="make-me-a-hanzi-animation-14" stroke-dasharray="1411 2822" stroke-linecap="round"></path>

      <clipPath id="make-me-a-hanzi-clip-15">
      <path d="M 1534.0 499.5 Q 1484.0 493.5 1444.0 494.5 Q 1405.0 494.5 1401.0 490.5 Q 1398.0 486.5 1413.0 473.5 Q 1447.0 446.5 1522.0 452.5 L 1534.0 453.5 L 1595.0 460.5 L 1686.0 473.5 Q 1729.0 477.5 1737.0 484.5 Q 1746.0 490.5 1741.0 498.5 Q 1730.0 513.5 1707.0 521.5 L 1679.0 525.5 Q 1674.0 525.5 1663.0 523.5 Q 1653.0 521.5 1597.0 508.5 L 1534.0 499.5 Z" fill="lightgray"></path>
      </clipPath>
      <path clip-path="url(#make-me-a-hanzi-clip-15)" d="M 1405.0 488.5 L 1448.0 475.5 L 1492.0 472.5 L 1682.0 499.5 L 1728.0 494.5 " fill="none" id="make-me-a-hanzi-animation-15" stroke-dasharray="455 910" stroke-linecap="round"></path>

      <clipPath id="make-me-a-hanzi-clip-16">
      <path d="M 1534.0 334.5 Q 1482.0 327.5 1417.0 327.5 Q 1376.0 331.5 1406.0 307.5 Q 1438.0 279.5 1513.0 285.5 L 1533.0 288.5 L 1594.0 295.5 L 1696.0 307.5 Q 1734.0 310.5 1746.0 315.5 Q 1760.0 329.5 1747.0 339.5 Q 1735.0 348.5 1710.0 355.5 Q 1686.0 361.5 1653.0 355.5 L 1594.0 343.5 L 1534.0 334.5 Z" fill="lightgray"></path>
      </clipPath>
      <path clip-path="url(#make-me-a-hanzi-clip-16)" d="M 1406.0 320.5 L 1418.0 313.5 L 1483.0 306.5 L 1665.0 331.5 L 1739.0 327.5 " fill="none" id="make-me-a-hanzi-animation-16" stroke-dasharray="465 930" stroke-linecap="round"></path>

      <clipPath id="make-me-a-hanzi-clip-17">
      <path d="M 1597.0 508.5 L 1598.0 548.5 Q 1599.0 572.5 1609.0 607.5 Q 1615.0 621.5 1614.0 626.5 Q 1614.0 630.5 1603.0 640.5 Q 1593.0 650.5 1567.0 658.5 C 1539.0 669.5 1522.0 675.5 1525.0 654.5 L 1532.0 607.5 Q 1534.0 575.5 1534.0 542.5 L 1534.0 499.5 L 1534.0 453.5 L 1534.0 334.5 L 1533.0 288.5 L 1530.0 147.5 L 1534.0 71.5 Q 1531.0 31.5 1538.0 22.5 Q 1545.0 9.5 1552.0 9.5 Q 1556.0 7.5 1560.0 16.5 Q 1570.0 43.5 1576.0 74.5 L 1583.0 134.5 Q 1588.0 167.5 1589.0 198.5 L 1594.0 295.5 L 1594.0 343.5 L 1595.0 460.5 L 1597.0 508.5 Z" fill="lightgray"></path>
      </clipPath>
      <path clip-path="url(#make-me-a-hanzi-clip-17)" d="M 1533.0 647.5 L 1571.0 615.5 L 1552.0 17.5 " fill="none" id="make-me-a-hanzi-animation-17" stroke-dasharray="776 1552" stroke-linecap="round"></path>

</g>
</svg>
